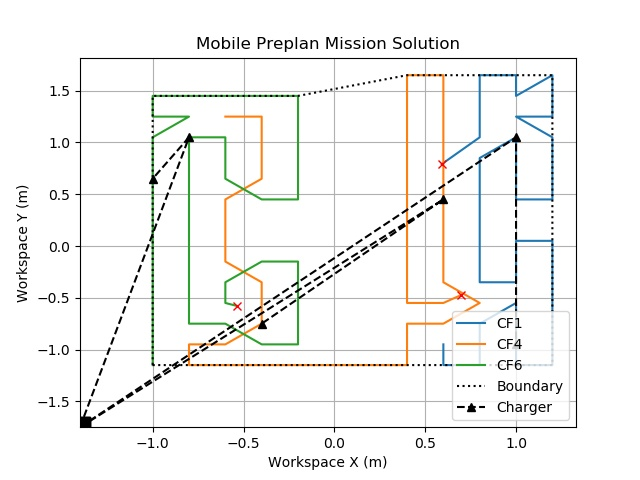

The data file committed next to this chart (first rows):
2.2, 2.2, 2.2, 2.2, 2.4, 2.4, 2.6, 2.6, 2.6, 2.4, 2.6, 2.6, 2.6, 2.6, 2.4, 2.4, 2.4, 2.4, 2.2, 2.2, 2.2, 2.2, 2.2, 2.2
2.0, 1.8, 1.8, 1.8, 1.8, 1.8, 1.8, 1.8, 1.8, 1.8, 1.8, 1.8, 2.0, 2.0, 2.0, 2.0, 2.0, 2.0, 2.0, 2.0, 2.0, 2.0, 2.2, 2.0
0.8, 0.8, 1.0, 1.2, 1.2, 1.2, 1.2, 1.2, 1.0, 0.8, 0.6, 0.6, 0.6, 0.6, 0.6, 0.6, 0.6, 0.6, 0.8, 0.8, 0.8, 1.0, 1.2, 1.2
2.8, 3.0, 3.2, 3.4, 3.4, 3.2, 3.4, 3.2, 3.0, 3.0, 2.8, 2.6, 2.4, 2.2, 2.2, 2.4, 2.6, 2.8, 2.6, 2.4, 2.2, 1.8, 1.6, 1.4
1.2, 1.2, 1.4, 1.6, 1.8, 2.2, 2.4, 2.6, 2.8, 3.0, 3.2, 3.4, 3.4, 3.2, 3.0, 2.8, 2.6, 2.4, 2.2, 1.8, 1.6, 1.4, 1.2, 1.0
1.2, 1.4, 1.6, 1.6, 1.4, 1.2, 1.0, 0.8, 0.8, 1.0, 1.0, 1.2, 1.4, 1.6, 2.2, 2.4, 2.6, 2.8, 2.8, 2.6, 2.4, 2.2, 2.2, 2.4
18, 36
19, 34
18, 37
2.0, 2.2, 1.0, 1.0
2.4, 2.8, 2.4, 0.8
0.6, 2.8, 0.4, 2.4
0.4, 0.6
0.6, 0.6
0.8, 0.6
1.0, 0.6
1.2, 0.6
1.8, 0.6
2.0, 0.6
2.2, 0.6
2.4, 0.6
2.6, 0.6
2.6, 0.8
2.6, 1.0
2.6, 1.2
2.6, 1.4
2.6, 1.6
2.6, 1.8
2.6, 2.2
2.6, 2.4
2.6, 2.6
2.6, 2.8
2.6, 3.0
2.6, 3.2
2.6, 3.4
2.4, 3.4
2.2, 3.4
2.0, 3.4
1.8, 3.4
1.2, 3.2
1.0, 3.2
0.8, 3.2
0.6, 3.2
0.4, 3.2
0.4, 3.0
0.4, 2.8
0.4, 2.6
0.4, 2.4
0.4, 2.2
0.4, 1.6
0.4, 1.4
0.4, 1.2
0.4, 1.0
0.4, 0.8
0.4, 0.6
